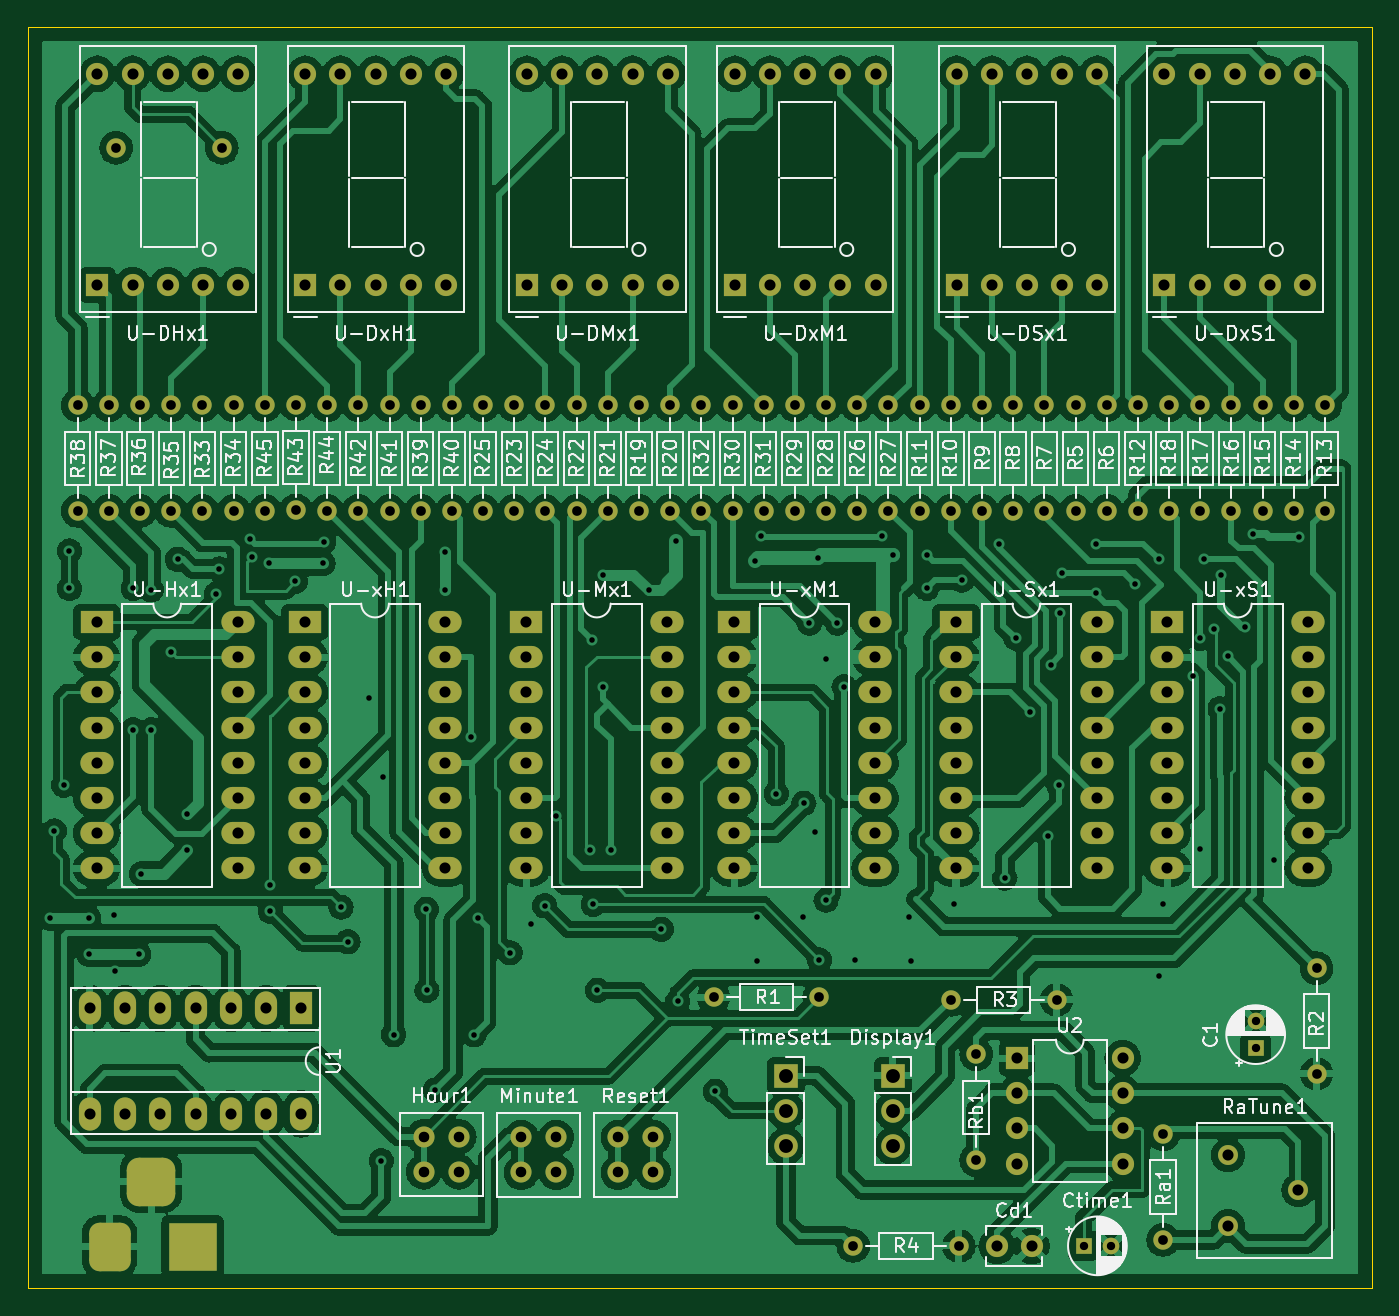
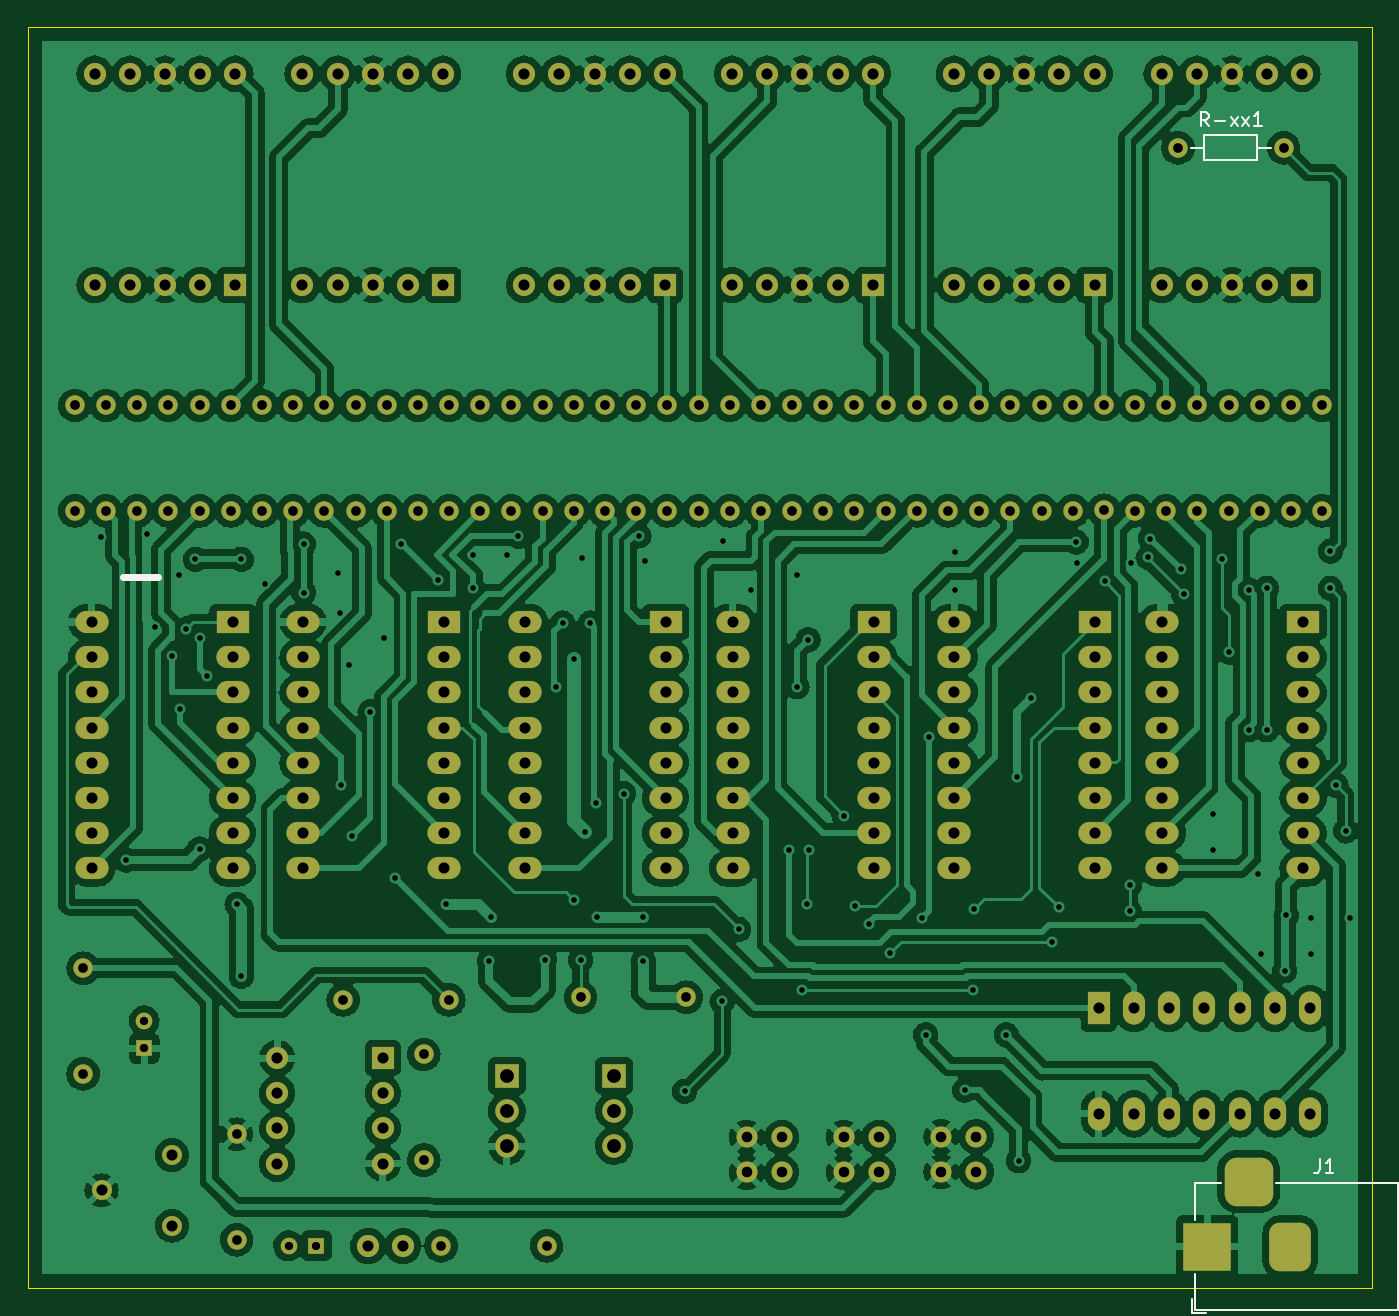
Circuit board: 9 layer files. Board 97.0 x 91.0 mm.
- bottom_copper: ClockPCB-B_Cu.gbr (599671 bytes)
- bottom_mask: ClockPCB-B_Mask.gbr (10985 bytes)
- bottom_silk: ClockPCB-B_Silkscreen.gbr (2367 bytes)
- outline: ClockPCB-Edge_Cuts.gbr (685 bytes)
- top_copper: ClockPCB-F_Cu.gbr (482741 bytes)
- top_mask: ClockPCB-F_Mask.gbr (10985 bytes)
- top_silk: ClockPCB-F_Silkscreen.gbr (101895 bytes)
- drill: ClockPCB-NPTH.drl (276 bytes)
- drill: ClockPCB-PTH.drl (6573 bytes)

=== bottom_copper: ClockPCB-B_Cu.gbr (599671 bytes, source omitted) ===
=== bottom_mask: ClockPCB-B_Mask.gbr (10985 bytes, source omitted) ===
=== bottom_silk: ClockPCB-B_Silkscreen.gbr ===
%TF.GenerationSoftware,KiCad,Pcbnew,(6.0.2)*%
%TF.CreationDate,2022-08-16T14:22:19+04:00*%
%TF.ProjectId,ClockPCB,436c6f63-6b50-4434-922e-6b696361645f,rev?*%
%TF.SameCoordinates,Original*%
%TF.FileFunction,Legend,Bot*%
%TF.FilePolarity,Positive*%
%FSLAX46Y46*%
G04 Gerber Fmt 4.6, Leading zero omitted, Abs format (unit mm)*
G04 Created by KiCad (PCBNEW (6.0.2)) date 2022-08-16 14:22:19*
%MOMM*%
%LPD*%
G01*
G04 APERTURE LIST*
%ADD10C,0.500000*%
%ADD11C,0.150000*%
%ADD12C,0.120000*%
G04 APERTURE END LIST*
D10*
X106500000Y-59600000D02*
X109000000Y-59600000D01*
D11*
%TO.C,J1*%
X22683333Y-101602380D02*
X22683333Y-102316666D01*
X22730952Y-102459523D01*
X22826190Y-102554761D01*
X22969047Y-102602380D01*
X23064285Y-102602380D01*
X21683333Y-102602380D02*
X22254761Y-102602380D01*
X21969047Y-102602380D02*
X21969047Y-101602380D01*
X22064285Y-101745238D01*
X22159523Y-101840476D01*
X22254761Y-101888095D01*
%TO.C,R-xx1*%
X30685238Y-27052380D02*
X31018571Y-26576190D01*
X31256666Y-27052380D02*
X31256666Y-26052380D01*
X30875714Y-26052380D01*
X30780476Y-26100000D01*
X30732857Y-26147619D01*
X30685238Y-26242857D01*
X30685238Y-26385714D01*
X30732857Y-26480952D01*
X30780476Y-26528571D01*
X30875714Y-26576190D01*
X31256666Y-26576190D01*
X30256666Y-26671428D02*
X29494761Y-26671428D01*
X29113809Y-27052380D02*
X28590000Y-26385714D01*
X29113809Y-26385714D02*
X28590000Y-27052380D01*
X28304285Y-27052380D02*
X27780476Y-26385714D01*
X28304285Y-26385714D02*
X27780476Y-27052380D01*
X26875714Y-27052380D02*
X27447142Y-27052380D01*
X27161428Y-27052380D02*
X27161428Y-26052380D01*
X27256666Y-26195238D01*
X27351904Y-26290476D01*
X27447142Y-26338095D01*
D12*
%TO.C,J1*%
X17000000Y-112500000D02*
X31700000Y-112500000D01*
X17000000Y-103300000D02*
X17000000Y-112500000D01*
X31700000Y-103300000D02*
X29800000Y-103300000D01*
X31700000Y-106000000D02*
X31700000Y-103300000D01*
X31700000Y-112500000D02*
X31700000Y-109900000D01*
X25800000Y-103300000D02*
X17000000Y-103300000D01*
X31900000Y-111650000D02*
X31900000Y-112700000D01*
X30850000Y-112700000D02*
X31900000Y-112700000D01*
%TO.C,R-xx1*%
X27170000Y-29520000D02*
X27170000Y-27680000D01*
X27170000Y-27680000D02*
X31010000Y-27680000D01*
X31010000Y-29520000D02*
X27170000Y-29520000D01*
X26220000Y-28600000D02*
X27170000Y-28600000D01*
X31010000Y-27680000D02*
X31010000Y-29520000D01*
X31960000Y-28600000D02*
X31010000Y-28600000D01*
%TD*%
M02*

=== outline: ClockPCB-Edge_Cuts.gbr ===
%TF.GenerationSoftware,KiCad,Pcbnew,(6.0.2)*%
%TF.CreationDate,2022-08-16T14:22:19+04:00*%
%TF.ProjectId,ClockPCB,436c6f63-6b50-4434-922e-6b696361645f,rev?*%
%TF.SameCoordinates,Original*%
%TF.FileFunction,Profile,NP*%
%FSLAX46Y46*%
G04 Gerber Fmt 4.6, Leading zero omitted, Abs format (unit mm)*
G04 Created by KiCad (PCBNEW (6.0.2)) date 2022-08-16 14:22:19*
%MOMM*%
%LPD*%
G01*
G04 APERTURE LIST*
%TA.AperFunction,Profile*%
%ADD10C,0.100000*%
%TD*%
G04 APERTURE END LIST*
D10*
X18900000Y-19900000D02*
X115900000Y-19900000D01*
X115900000Y-19900000D02*
X115900000Y-110900000D01*
X115900000Y-110900000D02*
X18900000Y-110900000D01*
X18900000Y-110900000D02*
X18900000Y-19900000D01*
M02*

=== top_copper: ClockPCB-F_Cu.gbr (482741 bytes, source omitted) ===
=== top_mask: ClockPCB-F_Mask.gbr (10985 bytes, source omitted) ===
=== top_silk: ClockPCB-F_Silkscreen.gbr (101895 bytes, source omitted) ===
=== drill: ClockPCB-NPTH.drl ===
M48
; DRILL file {KiCad (6.0.2)} date Tue Aug 16 14:22:13 2022
; FORMAT={-:-/ absolute / metric / decimal}
; #@! TF.CreationDate,2022-08-16T14:22:13+04:00
; #@! TF.GenerationSoftware,Kicad,Pcbnew,(6.0.2)
; #@! TF.FileFunction,NonPlated,1,2,NPTH
FMAT,2
METRIC
%
G90
G05
T0
M30

=== drill: ClockPCB-PTH.drl (6573 bytes, source omitted) ===
